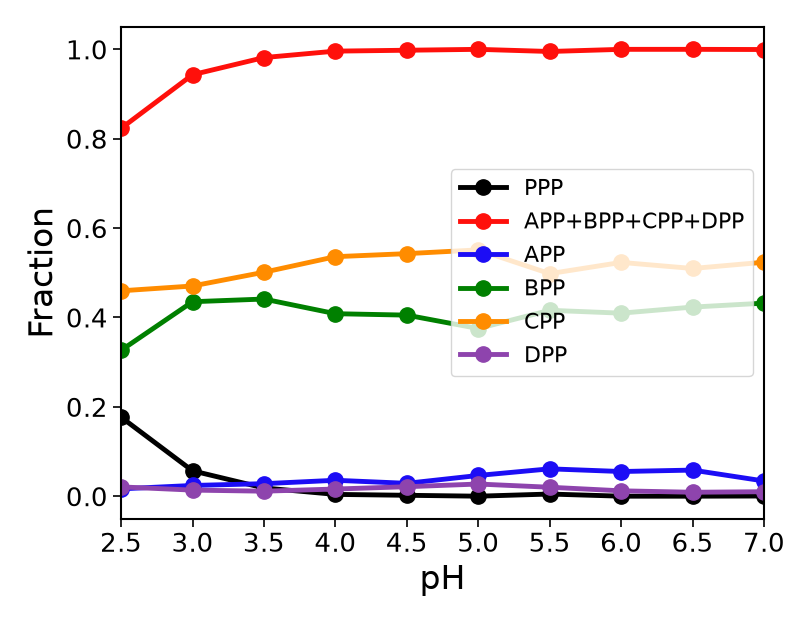

Values plotted in this chart, from the file beside it:
pH, ppp_fraction, deprotonated_fraction, app_fraction_total, bpp_fraction_total, cpp_fraction_total, dpp_fraction_total
2.5, 0.1768, 0.8232, 0.0164, 0.3264, 0.4596, 0.0208
3, 0.0568, 0.9432, 0.024, 0.4352, 0.4704, 0.0136
3.5, 0.0184, 0.9816, 0.028, 0.4412, 0.5012, 0.0112
4, 0.004000, 0.996, 0.0356, 0.4084, 0.536, 0.016
4.5, 0.002000, 0.998, 0.0288, 0.4052, 0.5428, 0.0212
5, 0.000000, 1, 0.0464, 0.3752, 0.5512, 0.0272
5.5, 0.004800, 0.9952, 0.0612, 0.416, 0.498, 0.02
6, 0.000000, 1, 0.0552, 0.4096, 0.5232, 0.012
6.5, 0.000000, 1, 0.0584, 0.4232, 0.5096, 0.008800
7, 0.000400, 0.9996, 0.034, 0.432, 0.5236, 0.01
